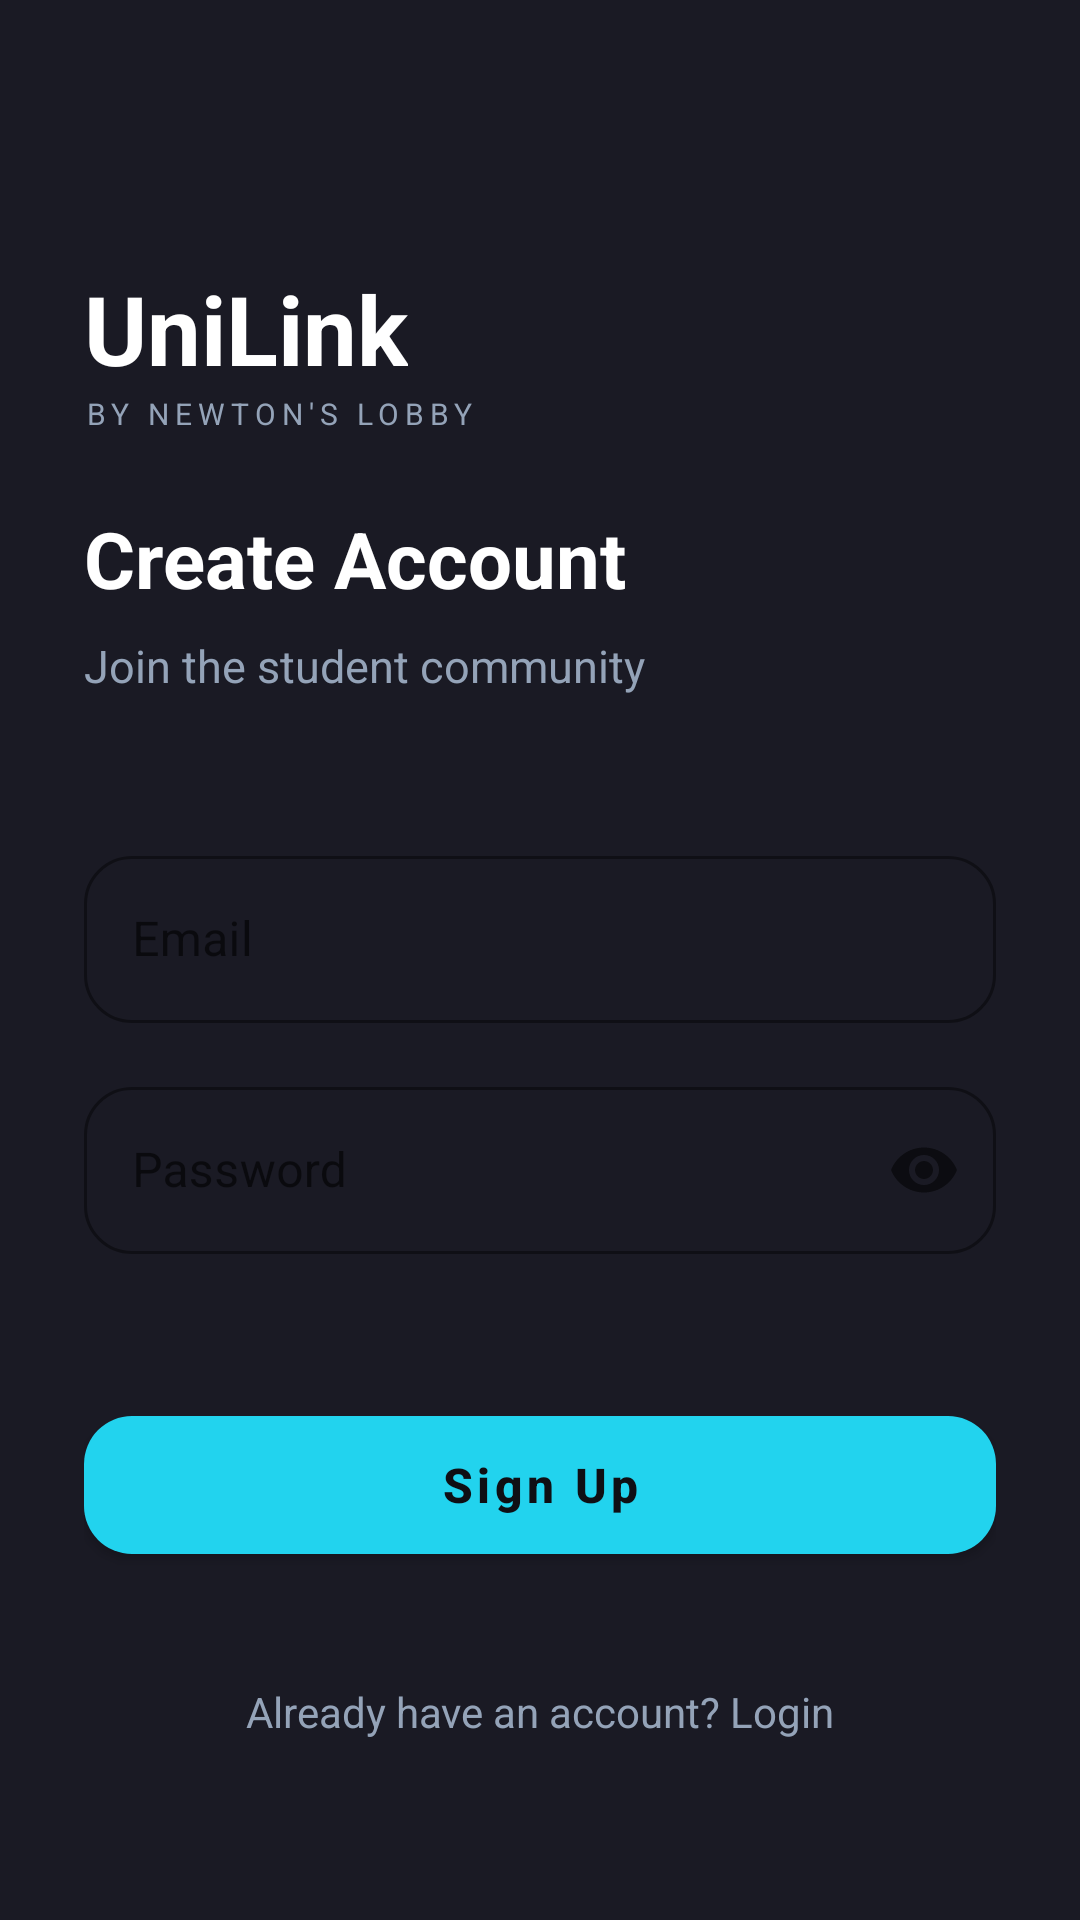

Layout XML and referenced resources for this Android screen:
<!-- AndroidManifest.xml: application theme Theme.UniLink -->
<!-- res/layout/activity_signup.xml -->
<?xml version="1.0" encoding="utf-8"?>

<androidx.constraintlayout.widget.ConstraintLayout xmlns:android="http://schemas.android.com/apk/res/android"
    xmlns:app="http://schemas.android.com/apk/res-auto"
    android:layout_width="match_parent"
    android:layout_height="match_parent"
    android:background="@color/bg_light"
    android:padding="28dp">

    <TextView
        android:id="@+id/tvLogo"
        android:layout_width="wrap_content"
        android:layout_height="wrap_content"
        android:layout_marginTop="60dp"
        android:text="UniLink"
        android:textColor="@color/text_main"
        android:textSize="32sp"
        android:textStyle="bold"
        app:layout_constraintStart_toStartOf="parent"
        app:layout_constraintTop_toTopOf="parent" />

    <TextView
        android:id="@+id/tvBrandLine"
        android:layout_width="wrap_content"
        android:layout_height="wrap_content"
        android:text="BY NEWTON'S LOBBY"
        android:textColor="@color/text_sub"
        android:textSize="10sp"
        android:letterSpacing="0.2"
        app:layout_constraintStart_toStartOf="@id/tvLogo"
        app:layout_constraintTop_toBottomOf="@id/tvLogo" />

    <TextView
        android:id="@+id/tvTitle"
        android:layout_width="wrap_content"
        android:layout_height="wrap_content"
        android:layout_marginTop="24dp"
        android:text="Create Account"
        android:textColor="@color/text_main"
        android:textSize="26sp"
        android:textStyle="bold"
        app:layout_constraintStart_toStartOf="parent"
        app:layout_constraintTop_toBottomOf="@id/tvBrandLine" />

    <TextView
        android:id="@+id/tvSubtitle"
        android:layout_width="wrap_content"
        android:layout_height="wrap_content"
        android:layout_marginTop="8dp"
        android:text="Join the student community"
        android:textColor="@color/text_sub"
        android:textSize="15sp"
        app:layout_constraintStart_toStartOf="parent"
        app:layout_constraintTop_toBottomOf="@id/tvTitle" />

    <com.google.android.material.textfield.TextInputLayout
        android:id="@+id/tilEmail"
        style="@style/Widget.MaterialComponents.TextInputLayout.OutlinedBox"
        android:layout_width="match_parent"
        android:layout_height="wrap_content"
        android:layout_marginTop="48dp"
        android:hint="Email"
        app:boxStrokeColor="@color/primary_blue"
        app:hintTextColor="@color/primary_blue"
        app:boxCornerRadiusBottomEnd="16dp"
        app:boxCornerRadiusBottomStart="16dp"
        app:boxCornerRadiusTopEnd="16dp"
        app:boxCornerRadiusTopStart="16dp"
        app:layout_constraintTop_toBottomOf="@id/tvSubtitle">

        <com.google.android.material.textfield.TextInputEditText
            android:id="@+id/etEmail"
            android:layout_width="match_parent"
            android:layout_height="wrap_content"
            android:inputType="textEmailAddress"
            android:textColor="@color/text_main"
            android:textCursorDrawable="@null" />
    </com.google.android.material.textfield.TextInputLayout>

    <com.google.android.material.textfield.TextInputLayout
        android:id="@+id/tilPassword"
        style="@style/Widget.MaterialComponents.TextInputLayout.OutlinedBox"
        android:layout_width="match_parent"
        android:layout_height="wrap_content"
        android:layout_marginTop="16dp"
        android:hint="Password"
        app:boxStrokeColor="@color/primary_blue"
        app:hintTextColor="@color/primary_blue"
        app:boxCornerRadiusBottomEnd="16dp"
        app:boxCornerRadiusBottomStart="16dp"
        app:boxCornerRadiusTopEnd="16dp"
        app:boxCornerRadiusTopStart="16dp"
        app:layout_constraintTop_toBottomOf="@id/tilEmail"
        app:passwordToggleEnabled="true">

        <com.google.android.material.textfield.TextInputEditText
            android:id="@+id/etPassword"
            android:layout_width="match_parent"
            android:layout_height="wrap_content"
            android:inputType="textPassword"
            android:textColor="@color/text_main"
            android:textCursorDrawable="@null" />
    </com.google.android.material.textfield.TextInputLayout>

    <com.google.android.material.button.MaterialButton
        android:id="@+id/btnSignup"
        android:layout_width="match_parent"
        android:layout_height="58dp"
        android:layout_marginTop="48dp"
        android:text="Sign Up"
        android:textAllCaps="false"
        android:textSize="16sp"
        android:textStyle="bold"
        app:backgroundTint="@color/primary_blue"
        app:cornerRadius="16dp"
        app:layout_constraintTop_toBottomOf="@id/tilPassword" />

    <TextView
        android:id="@+id/tvGoToLogin"
        android:layout_width="wrap_content"
        android:layout_height="wrap_content"
        android:layout_marginBottom="32dp"
        android:text="Already have an account? Login"
        android:textColor="@color/text_sub"
        android:textSize="14sp"
        app:layout_constraintBottom_toBottomOf="parent"
        app:layout_constraintEnd_toEndOf="parent"
        app:layout_constraintStart_toStartOf="parent" />

    <ProgressBar
        android:id="@+id/progressBar"
        android:layout_width="wrap_content"
        android:layout_height="wrap_content"
        android:visibility="gone"
        app:layout_constraintBottom_toBottomOf="parent"
        app:layout_constraintEnd_toEndOf="parent"
        app:layout_constraintStart_toStartOf="parent"
        app:layout_constraintTop_toTopOf="parent" />

</androidx.constraintlayout.widget.ConstraintLayout>
<!-- resources referenced by this layout -->
<resources>
  <color name="bg_light">#1A1A24</color>
  <color name="primary_blue">#22D3EE</color>
  <color name="text_main">#FFFFFF</color>
  <color name="text_sub">#94A3B8</color>
  <style name="Theme.UniLink" parent="Theme.MaterialComponents.DayNight.NoActionBar">
          <item name="colorPrimary">@color/cyan_brand</item>
          <item name="colorPrimaryVariant">@color/bg_dark</item>
          <item name="colorOnPrimary">@color/bg_dark</item>
          <item name="colorSecondary">@color/pink_brand</item>
          <item name="colorOnSecondary">@color/white</item>
          <item name="android:statusBarColor">@color/bg_dark</item>
          <item name="android:windowBackground">@color/bg_dark</item>
  
          
          <item name="appBackgroundColor">@color/bg_dark</item>
          <item name="cardBackgroundColor">@color/bg_card</item>
          <item name="textPrimaryColor">@color/text_white</item>
          <item name="textSecondaryColor">@color/text_grey</item>
          <item name="accentColor">@color/neon_cyan</item>
          <item name="borderStrokeColor">@color/glass_border</item>
          <item name="inputBackgroundColor">@color/bg_card</item>
          <item name="bottomNavBackground">#16161E</item>
  
          <item name="editTextColor">@color/white</item>
          <item name="android:editTextColor">@color/white</item>
          <item name="android:textColorPrimary">@color/white</item>
      </style>
  <color name="cyan_brand">#22D3EE</color>
  <color name="bg_dark">#0F0F14</color>
  <color name="pink_brand">#EC4899</color>
  <color name="white">#FFFFFF</color>
  <color name="bg_card">#1A1A24</color>
  <color name="text_white">#FFFFFF</color>
  <color name="text_grey">#94A3B8</color>
  <color name="neon_cyan">#22D3EE</color>
  <color name="glass_border">#1AFFFFFF</color>
</resources>
